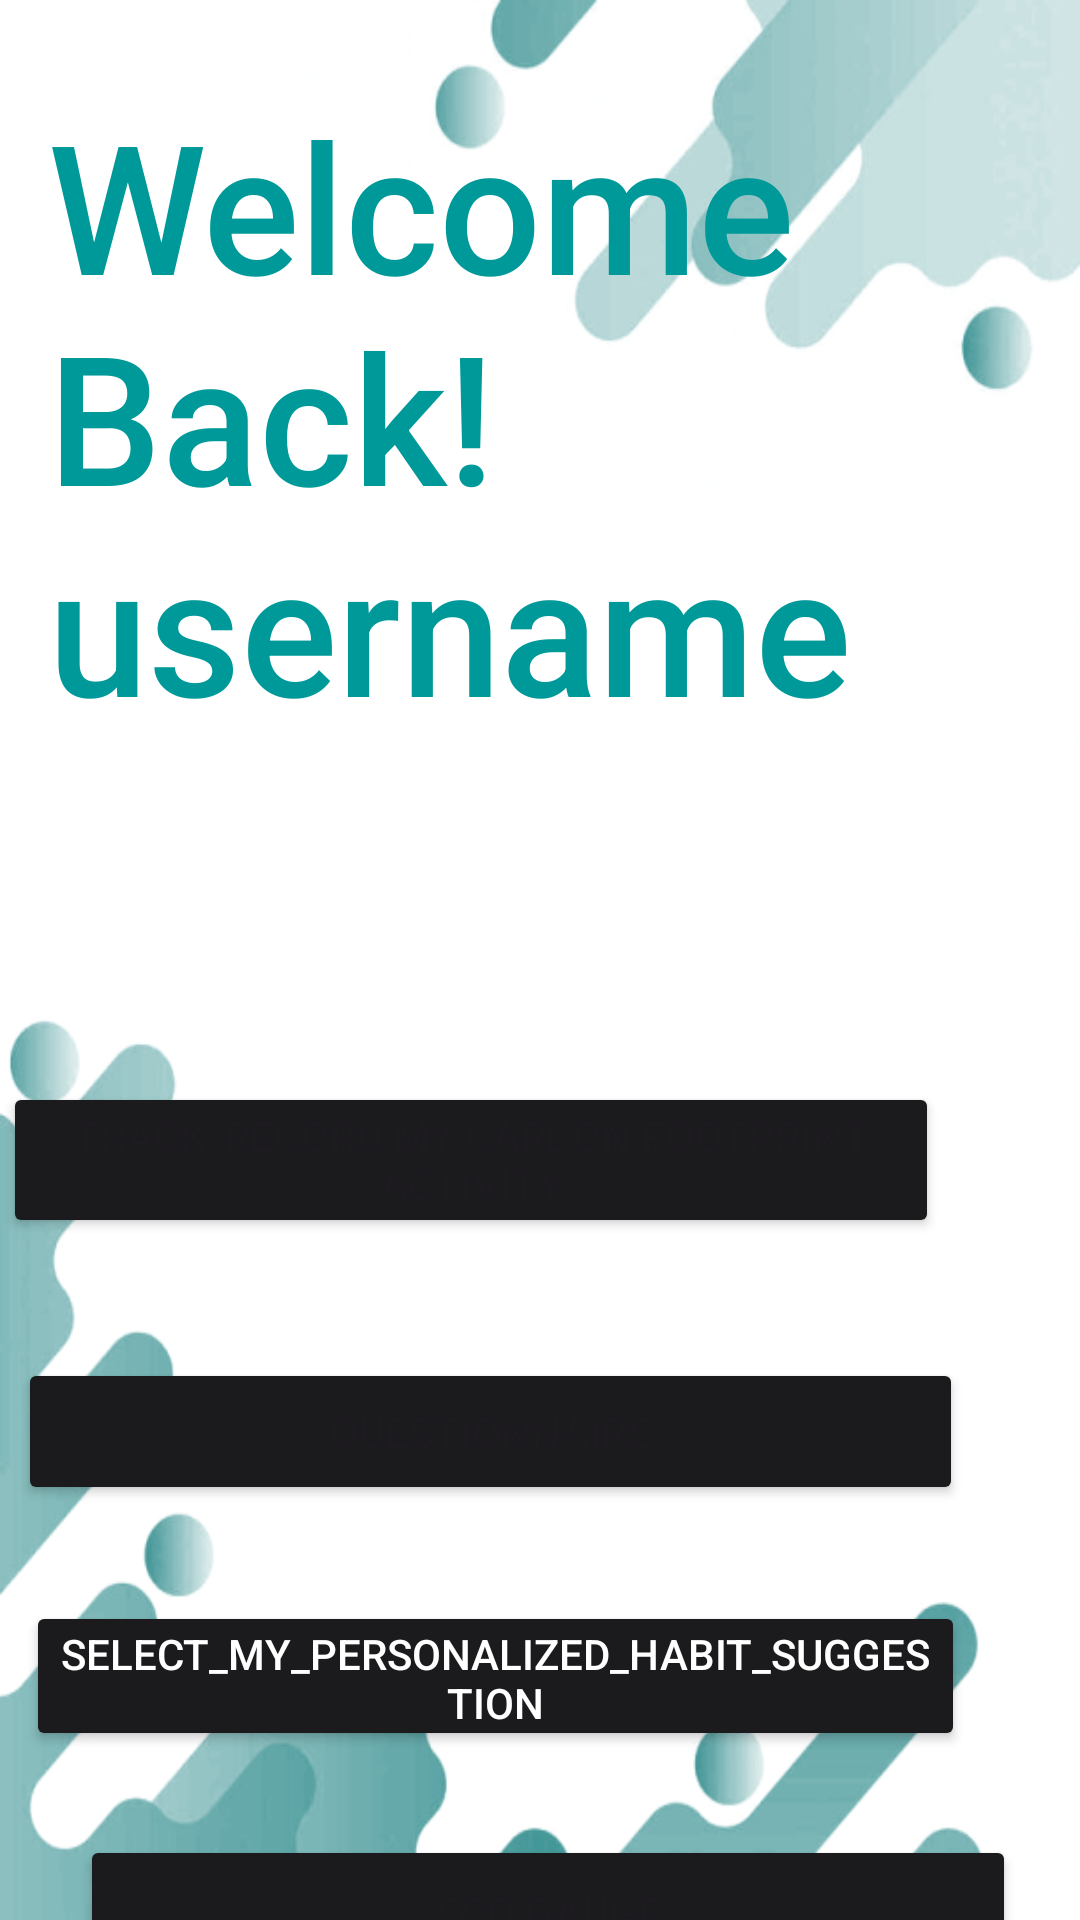

Android layout source for this screen:
<!-- AndroidManifest.xml: application theme Theme.CSCB07project -->
<!-- res/layout/activity_home_page.xml -->
<?xml version="1.0" encoding="utf-8"?>
<androidx.constraintlayout.widget.ConstraintLayout xmlns:android="http://schemas.android.com/apk/res/android"
    xmlns:app="http://schemas.android.com/apk/res-auto"
    xmlns:tools="http://schemas.android.com/tools"
    android:id="@+id/main"
    android:layout_width="match_parent"
    android:layout_height="match_parent"
    android:background="@drawable/background_image"
    tools:context=".HomePageActivity">

    <TextView
        android:id="@+id/welcomeText"
        android:layout_width="wrap_content"
        android:layout_height="wrap_content"
        android:layout_marginStart="16dp"
        android:layout_marginTop="28dp"
        android:fontFamily="sans-serif-medium"
        android:text="Welcome Back! username"
        android:textAppearance="@style/TextAppearance.AppCompat.Display1"
        android:textColor="@color/green"
        android:textSize="60sp"
        app:layout_constraintStart_toStartOf="parent"
        app:layout_constraintTop_toTopOf="parent" />















    <Button
        android:id="@+id/monitor_btn"
        android:layout_width="312dp"
        android:layout_height="52dp"
        android:layout_alignParentStart="true"
        android:layout_alignParentTop="true"
        android:layout_alignParentEnd="true"
        android:layout_marginStart="67dp"
        android:layout_marginEnd="47dp"
        android:layout_marginBottom="40dp"
        android:backgroundTint="@color/black2"
        android:foreground="@drawable/homepage_button_ripple"
        android:padding="8dp"
        android:text="Track/Record My Carbon Footprint Activity"
        app:layout_constraintBottom_toTopOf="@+id/questionnaire_btn"
        app:layout_constraintEnd_toEndOf="parent"
        app:layout_constraintHorizontal_bias="1.0"
        app:layout_constraintStart_toStartOf="parent" />

    <Button
        android:id="@+id/questionnaire_btn"
        android:layout_width="315dp"
        android:layout_height="49dp"
        android:layout_alignParentStart="true"
        android:layout_alignParentTop="true"
        android:layout_alignParentEnd="true"
        android:layout_marginStart="67dp"
        android:layout_marginTop="204dp"
        android:layout_marginEnd="47dp"
        android:backgroundTint="@color/black2"
        android:foreground="@drawable/homepage_button_ripple"
        android:padding="8dp"
        android:text="Questionnaire"
        app:layout_constraintEnd_toEndOf="parent"
        app:layout_constraintHorizontal_bias="0.888"
        app:layout_constraintStart_toStartOf="parent"
        app:layout_constraintTop_toBottomOf="@+id/welcomeText" />

    <Button
        android:id="@+id/ecoGauge_btn"
        android:layout_width="312dp"
        android:layout_height="51dp"
        android:layout_alignParentStart="true"
        android:layout_alignParentTop="true"
        android:layout_alignParentEnd="true"
        android:layout_marginTop="28dp"
        android:backgroundTint="@color/black2"
        android:foreground="@drawable/homepage_button_ripple"
        android:padding="8dp"
        android:text="Eco Gauge"
        app:layout_constraintEnd_toEndOf="parent"
        app:layout_constraintHorizontal_bias="0.555"
        app:layout_constraintStart_toStartOf="parent"
        app:layout_constraintTop_toBottomOf="@+id/habitSuggestion_btn" />

    <Button
        android:id="@+id/habitSuggestion_btn"
        android:layout_width="313dp"
        android:layout_height="50dp"
        android:layout_alignParentStart="true"
        android:layout_alignParentTop="true"
        android:layout_alignParentEnd="true"
        android:layout_marginStart="67dp"
        android:layout_marginTop="32dp"
        android:layout_marginEnd="47dp"
        android:backgroundTint="@color/black2"
        android:foreground="@drawable/homepage_button_ripple"
        android:padding="8dp"
        android:text="select_my_personalized_habit_suggestion"
        android:textColor="@color/white"
        app:layout_constraintEnd_toEndOf="parent"
        app:layout_constraintHorizontal_bias="0.875"
        app:layout_constraintStart_toStartOf="parent"
        app:layout_constraintTop_toBottomOf="@+id/questionnaire_btn" />

    <ImageView
        android:id="@+id/imageView3"
        android:layout_width="353dp"
        android:layout_height="150dp"
        android:layout_marginTop="436dp"
        app:layout_constraintEnd_toEndOf="parent"
        app:layout_constraintHorizontal_bias="0.586"
        app:layout_constraintStart_toStartOf="parent"
        app:layout_constraintTop_toBottomOf="@+id/welcomeText"
        app:srcCompat="@drawable/planetze_logo" />

</androidx.constraintlayout.widget.ConstraintLayout>
<!-- resources referenced by this layout -->
<resources>
  <color name="black2">#1b1b1e</color>
  <color name="green">#009999</color>
  <color name="white">#FFFFFFFF</color>
  <!-- drawable background_image: png bitmap (drawable, 39684 bytes) -->
  <!-- drawable homepage_button_ripple (drawable) -->
  <ripple xmlns:android="http://schemas.android.com/apk/res/android"
      android:color="@color/green">
      <item android:id="@android:id/mask">
          <shape android:shape="rectangle">
              <solid android:color="@android:color/black" />
          </shape>
      </item >
  </ripple>
  <!-- drawable planetze_logo: jpg bitmap (drawable, 60296 bytes) -->
  <style name="Theme.CSCB07project" parent="Base.Theme.CSCB07project" />
  <style name="Base.Theme.CSCB07project" parent="Theme.Material3.DayNight.NoActionBar">
          
          
      </style>
</resources>
